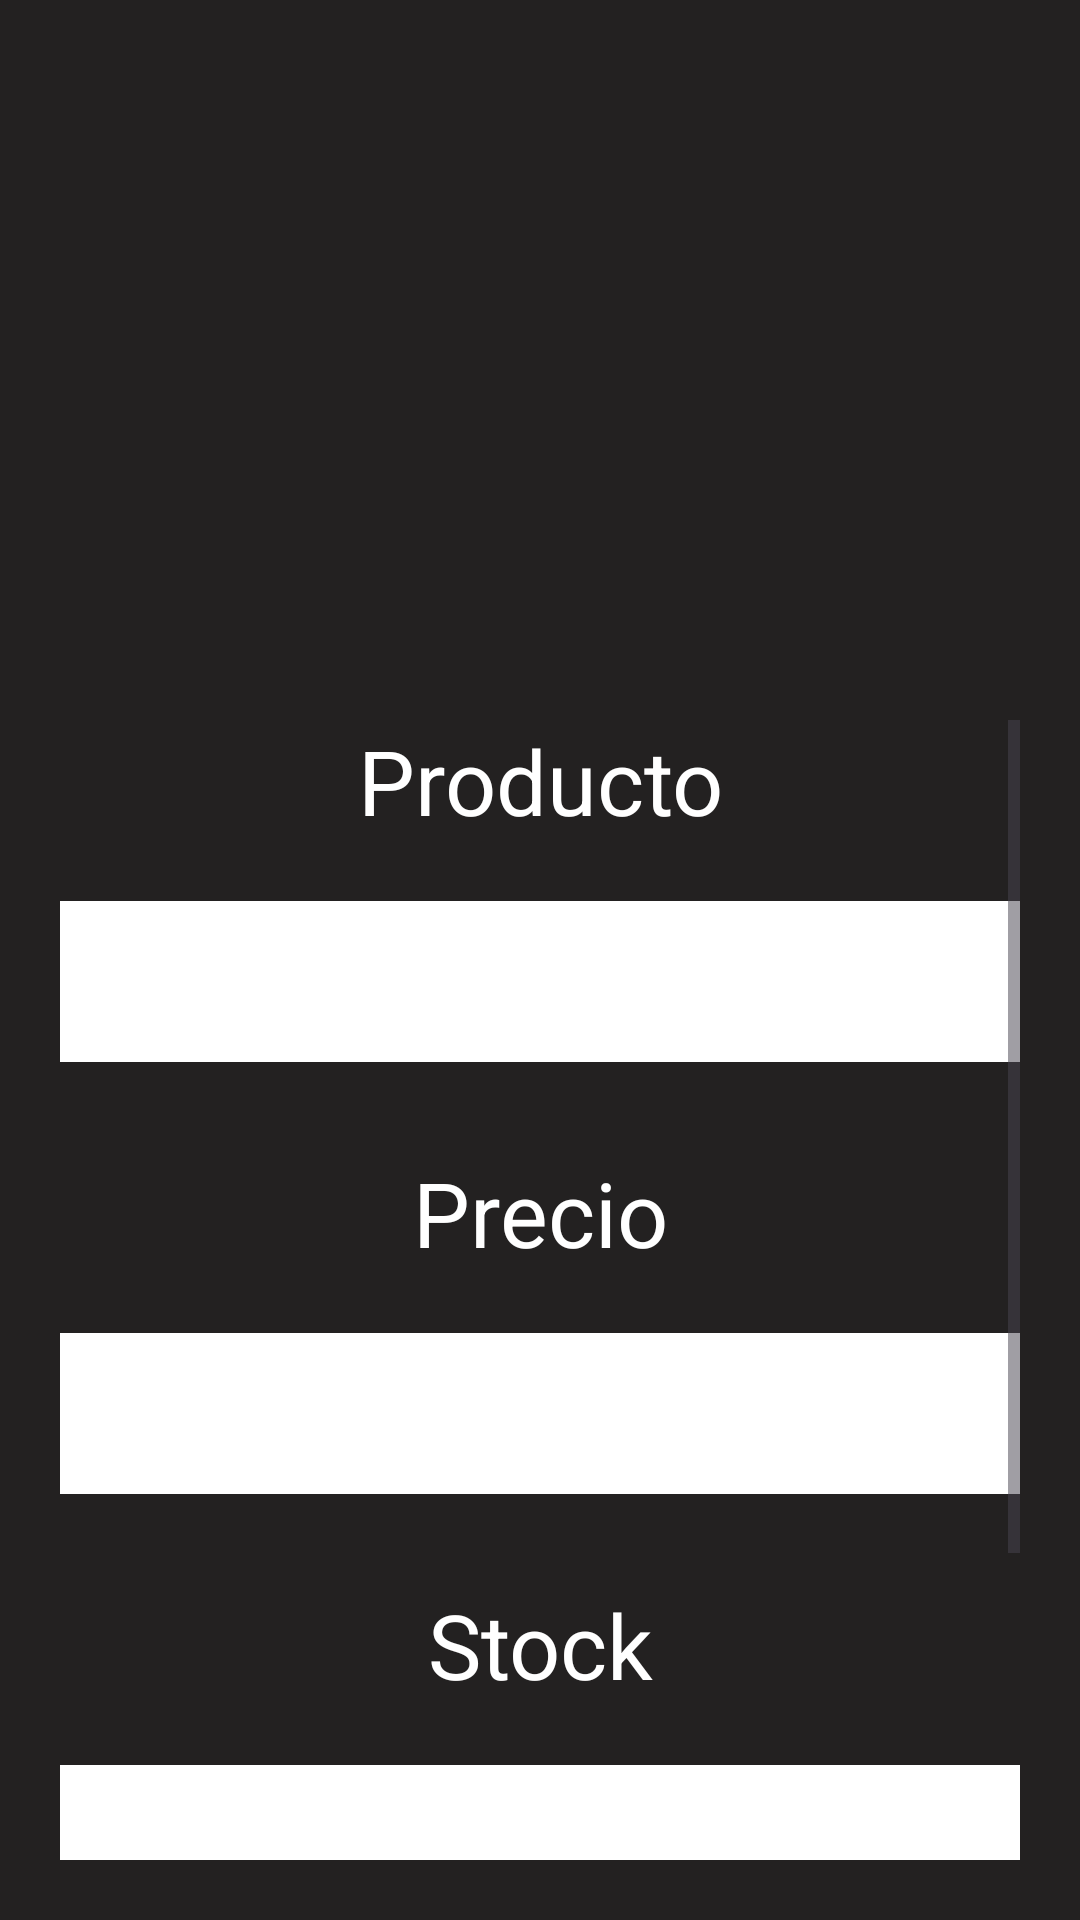

Android layout source for this screen:
<!-- AndroidManifest.xml: application theme Theme.Qatu -->
<!-- res/layout/activity_producto.xml -->
<?xml version="1.0" encoding="utf-8"?>
<LinearLayout xmlns:android="http://schemas.android.com/apk/res/android"
    xmlns:app="http://schemas.android.com/apk/res-auto"
    xmlns:tools="http://schemas.android.com/tools"
    android:layout_width="match_parent"
    android:layout_height="match_parent"
    android:background="#232121"
    android:orientation="vertical"
    android:padding="20dp"
    tools:context=".Registrarse">

    <LinearLayout
        android:layout_width="match_parent"
        android:layout_height="210dp"
        android:layout_marginBottom="10dp"
        android:orientation="vertical">

        <ImageView
            android:id="@+id/imgFondo"
            android:layout_width="200dp"
            android:layout_height="200dp"
            android:layout_gravity="center"
            app:srcCompat="@drawable/logo" />
    </LinearLayout>

    <ScrollView
        android:layout_width="match_parent"
        android:layout_height="match_parent">

        <LinearLayout
            android:layout_width="match_parent"
            android:layout_height="match_parent"
            android:orientation="vertical">

            <TextView
                android:id="@+id/txtNom"
                android:layout_width="match_parent"
                android:layout_height="wrap_content"
                android:layout_marginBottom="20dp"
                android:text="Producto"
                android:textColor="#FFFF"
                android:gravity="center"
                android:textSize="30dp" />

            <EditText
                android:id="@+id/etNomPro"
                android:layout_width="match_parent"
                android:layout_height="wrap_content"
                android:layout_marginBottom="30dp"
                android:background="#FFFFFF"
                android:ems="10"
                android:gravity="center"
                android:inputType="text"
                android:padding="10dp"
                android:textColor="@color/black"
                android:textSize="25dp" />

            <TextView
                android:id="@+id/txtPass"
                android:layout_width="match_parent"
                android:layout_height="wrap_content"
                android:layout_marginBottom="20dp"
                android:text="Precio"
                android:gravity="center"
                android:textColor="#FFFF"
                android:textSize="30dp" />

            <EditText
                android:id="@+id/etPrecio"
                android:layout_width="match_parent"
                android:layout_height="wrap_content"
                android:layout_marginBottom="30dp"
                android:background="#FFFFFF"
                android:ems="10"
                android:gravity="center"
                android:inputType="numberDecimal"
                android:padding="10dp"
                android:textColor="@color/black"
                android:textSize="25dp" />

            <TextView
                android:id="@+id/txtConPass"
                android:layout_width="match_parent"
                android:layout_height="wrap_content"
                android:layout_marginBottom="20dp"
                android:text="Stock"
                android:gravity="center"
                android:textColor="#FFFF"
                android:textSize="30dp" />

            <EditText
                android:id="@+id/etStock"
                android:layout_width="match_parent"
                android:layout_height="wrap_content"
                android:layout_marginBottom="30dp"
                android:background="#FFFFFF"
                android:ems="10"
                android:gravity="center"
                android:inputType="number"
                android:padding="10dp"
                android:textColor="@color/black"
                android:textSize="25dp" />

            <Button
                android:id="@+id/btnGuardarP"
                android:layout_width="match_parent"
                android:layout_height="wrap_content"
                android:layout_marginTop="40dp"
                android:background="@drawable/boton_g"
                android:text="Guardar Producto"
                android:textColor="@color/white"
                android:textSize="30dp"
                android:textStyle="bold" />
        </LinearLayout>
    </ScrollView>
</LinearLayout>
<!-- resources referenced by this layout -->
<resources>
  <color name="black">#FF000000</color>
  <color name="white">#FFFFFFFF</color>
  <!-- drawable boton_g (drawable) -->
  <?xml version="1.0" encoding="utf-8"?>
  <selector xmlns:android="http://schemas.android.com/apk/res/android">
      <item>
          <shape android:shape="rectangle">
              <solid android:color="#2F9714"/> 
              <stroke android:width="5dp" android:color="#2F9714" /> 
              <corners android:radius="10dp" /> 
          </shape>
      </item>
  </selector>
  <style name="Theme.Qatu" parent="Base.Theme.Qatu" />
  <style name="Base.Theme.Qatu" parent="Theme.Material3.DayNight.NoActionBar">
          
          
      </style>
</resources>
